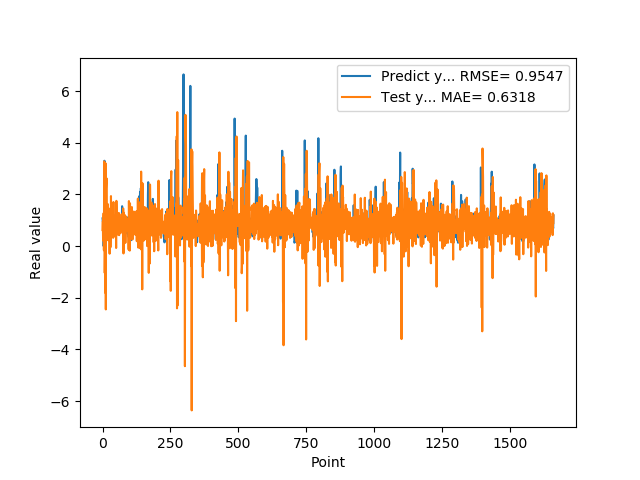

Values plotted in this chart, from the file beside it:
1.074290990829999792e+00, 6.207788429137652830e-01
9.521890282630000035e-01, 9.557812592273732255e-01
9.879170060160000766e-01, 2.159262830264798150e-01
1.011654973029999960e+00, 9.820550227313177283e-01
0.000000000000000000e+00, 1.277470493559291098e+00
7.643579840659999736e-01, -1.602137958648191529e-01
7.788103222849999119e-01, 3.281486847774860660e+00
3.306220054629999794e+00, 1.446946369541633581e+00
1.055441975589999970e+00, -1.036928947536993828e+00
7.543110251430000801e-01, -7.731289263907295886e-03
7.915459871289999283e-01, -1.809056813001252761e+00
1.409499049189999909e+00, 3.208186019293359337e+00
8.875439763070001042e-01, -2.451566550203083228e+00
6.401469707490000660e-01, 2.210185276171070523e+00
5.082880258560000808e-01, 2.512760489136403486e+00
8.640019893649999450e-01, 2.623197533370311252e+00
5.725920200349999822e-01, 4.017224666011838252e-01
8.469420075419999971e-01, 1.121607396551187463e+00
9.181020259860001032e-01, 1.182161408749214271e+00
7.976629734039999420e-01, 1.633000362336022082e+00
9.608020186419998776e-01, 2.290308079715161205e-01
9.555831551549999192e-01, 1.046955913633636603e+00
3.470349907879999862e-01, 8.306544109997779923e-01
9.546210169789999256e-01, 5.066310090822498946e-01
1.293938040730000072e+00, 1.136538625555235438e+00
5.251880288119999962e-01, 1.059496315292039803e+00
4.773890078070000542e-01, -2.934436794163234885e-01
1.275226235389999907e+00, 1.388784953513181319e+00
8.723750114439999814e-01, 1.458776713834167182e+00
8.355640172959999390e-01, -4.708116611090003983e-02
7.321749925609999377e-01, 6.782153865081371746e-01
7.640249729160000225e-01, 1.938363600416444399e+00
4.072830080990000323e-01, 3.389620875478678852e-01
4.752210080619999610e-01, 8.713934891764286705e-01
8.781340122220000488e-01, 6.364448701916015638e-01
7.414129972460000717e-01, 9.096330615722149071e-01
1.258002042770000051e+00, 5.018061892830463222e-01
1.069700956339999953e+00, 7.157739466105538240e-01
7.274609804150000691e-01, 1.192567415961122812e+00
7.892770171170000459e-01, 3.217309324771912560e-01
6.237750053410000550e-01, 1.707956204455233218e+00
6.914690136910000007e-01, 7.152471372417832374e-01
8.557710051540000640e-01, 3.756857720940645629e-01
7.093830108640000187e-01, 1.056819476964749427e+00
1.014547944070000041e+00, 4.194171834683151912e-01
1.115731000900000103e+00, 8.079220345130758707e-01
4.182830154900000208e-01, 1.108607083955710504e+00
1.002280950550000105e+00, 4.164283219660199764e-01
1.218860983849999968e+00, 1.181079448027793743e+00
1.143296003339999922e+00, 9.948018307151305084e-01
6.528189778330000248e-01, -7.260367006879753227e-02
6.746559739110000731e-01, 1.753405800128000180e+00
6.009536385540000802e-01, 1.108380790830924445e+00
6.694570183749999348e-01, 6.640811187395234683e-01
6.538079977039999990e-01, 4.499532477285866361e-01
7.814120054240000224e-01, 9.443449264206734695e-01
1.206303954120000022e+00, 5.453319308403206112e-01
8.469259738919999725e-01, 9.390853703122812313e-01
8.286409974099999687e-01, 8.894428169476465973e-01
6.482390165329999787e-01, 8.413704829231370974e-01
5.623700022700000023e-01, 1.285208661348670622e+00
... 1,599 more rows
